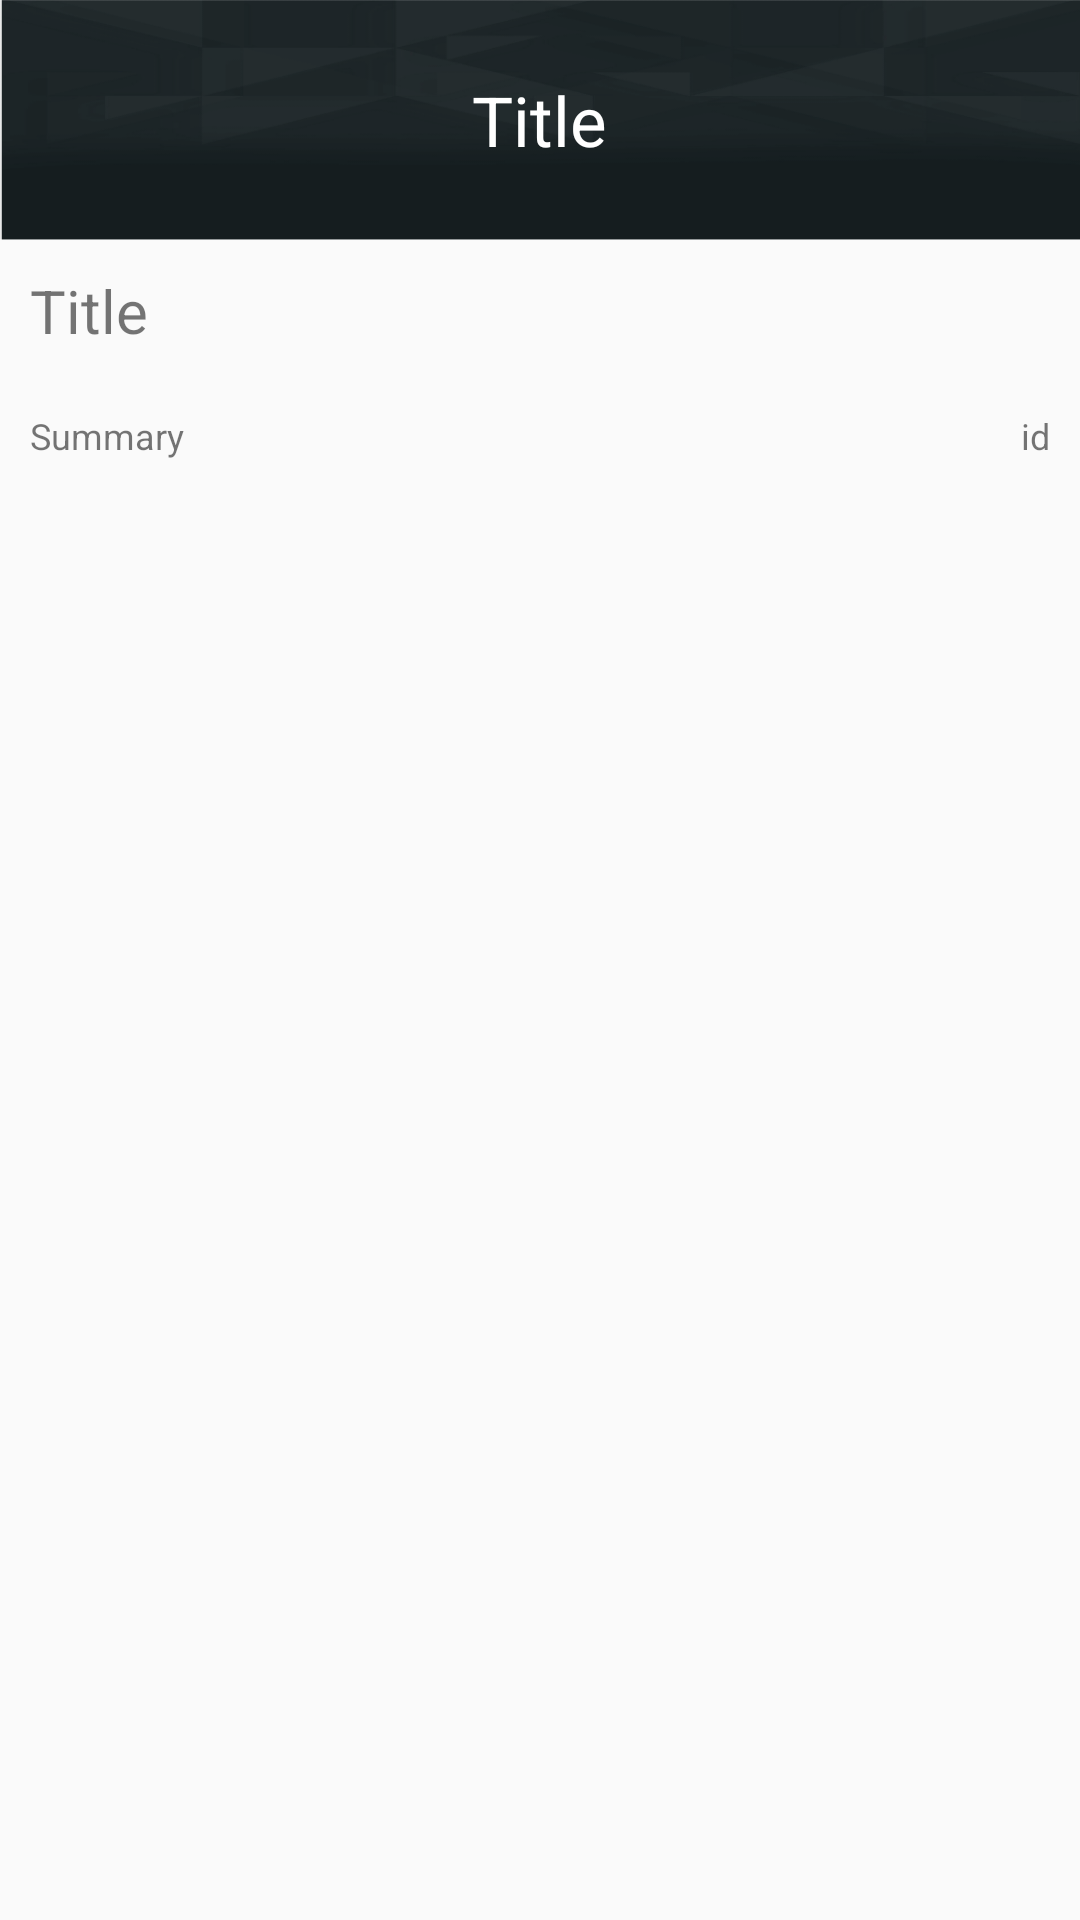

Produce the Android XML layout that renders to this screen, including the resource entries it uses.
<!-- AndroidManifest.xml: application theme AppTheme -->
<!-- res/layout/base_pager.xml -->
<?xml version="1.0" encoding="utf-8"?>
<LinearLayout xmlns:android="http://schemas.android.com/apk/res/android"
    android:orientation="vertical" android:layout_width="match_parent"
    android:layout_height="match_parent">

    <include layout="@layout/titlebar"/>

    <include layout="@layout/item_list_fakenews"/>


    <FrameLayout
        android:id="@+id/fl_content"
        android:layout_width="match_parent"
        android:layout_height="match_parent">



    </FrameLayout>



</LinearLayout>
<!-- res/layout/titlebar.xml (included above) -->
<?xml version="1.0" encoding="utf-8"?>
<RelativeLayout xmlns:android="http://schemas.android.com/apk/res/android"
    android:layout_width="match_parent"
    android:layout_height="80dp"
    android:background="@drawable/title_bg">

    <TextView
        android:id="@+id/home_title"
        android:layout_width="wrap_content"
        android:layout_height="wrap_content"
        android:layout_centerInParent="true"
        android:text="Title"
        android:textColor="@android:color/white"
        android:textSize="23sp" />

    <ImageButton
        android:id="@+id/ib_menu"
        android:layout_width="wrap_content"
        android:layout_height="wrap_content"
        android:layout_centerVertical="true"
        android:layout_marginLeft="8dp"
        android:background="@android:color/transparent"
        android:contentDescription="TODO"
        android:src="@drawable/menu_icon"
        android:visibility="gone" />
</RelativeLayout>
<!-- res/layout/item_list_fakenews.xml (included above) -->
<?xml version="1.0" encoding="utf-8"?>
<RelativeLayout xmlns:android="http://schemas.android.com/apk/res/android"
    android:layout_width="match_parent"
    android:layout_height="wrap_content"
    >

    <TextView
        android:id="@+id/tv_title"
        android:layout_width="wrap_content"
        android:layout_height="wrap_content"
        android:padding="10dp"
        android:text="@string/title"
        android:textSize="20sp" />

    <TextView
        android:id="@+id/tv_summary"
        android:layout_width="wrap_content"
        android:layout_height="wrap_content"
        android:layout_below="@+id/tv_title"
        android:padding="10dp"
        android:text="@string/summary"
        android:textSize="12sp" />

    <TextView
        android:id="@+id/tv_id"
        android:layout_width="wrap_content"
        android:layout_height="wrap_content"
        android:layout_alignParentRight="true"
        android:layout_alignTop="@+id/tv_summary"
        android:padding="10dp"
        android:text="@string/id"
        android:textSize="12sp"
        android:layout_alignParentEnd="true" />

</RelativeLayout>
<!-- resources referenced by this layout -->
<resources>
  <!-- drawable title_bg: png bitmap (drawable-hdpi, 36499 bytes) -->
  <string name="id">id</string>
  <string name="summary">Summary</string>
  <string name="title">Title</string>
  <style name="AppTheme" parent="Theme.AppCompat.Light.DarkActionBar">
          
          <item name="colorPrimary">@color/colorPrimary</item>
          <item name="colorPrimaryDark">@color/colorPrimaryDark</item>
          <item name="colorAccent">@color/colorAccent</item>
      </style>
  <!-- not gathered from this repository: default colours our renderer supplied (Android Studio template values) -->
  <color name="colorPrimary">#FF6200EE</color>
  <color name="colorPrimaryDark">#FF3700B3</color>
  <color name="colorAccent">#FF03DAC5</color>
</resources>
